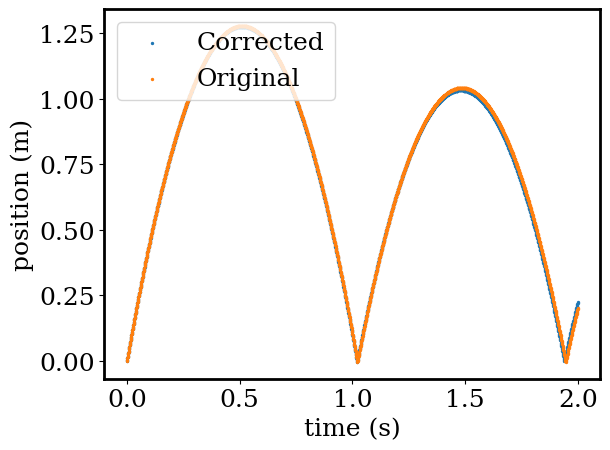

Python code for this plot:
import numpy as np  # for fast numerical computing with python
import matplotlib.pyplot as plt  # visualisation of the results
import matplotlib as mpl

steps = 2000 # time steps
tval = np.empty(steps + 1)  # time values
xval = np.empty(steps + 1)  # position (original) value at each time
vval = np.empty(steps + 1)  # velocity (original) value at each time
xvalcor = np.empty(steps + 1)  # position (corrected) value at each time
vvalcor = np.empty(steps + 1)  # velocity (corrected) value at each time

tfrac = np.empty(steps +1)
vfloor = np.empty(steps +1)

xval[0] = xvalcor[0] = 0.0  # initial height of the ball
vval[0] = vvalcor[0] = 5.0  # initial velocity of the ball

tval[0] = 0.0  # initial time (t=0 initially)
g = 9.8  # gravitational acceleration
dt = 0.001  # size of the time step

for i in range(steps):  # loop over timesteps
    tval[i + 1] = tval[i] + dt
    xval[i + 1] = xval[i] + vval[i] * dt
    vval[i + 1] = vval[i] - g * dt
    vvalcor[i + 1] = vvalcor[i] - g * dt
    xvalcor[i + 1] = xvalcor[i] + ((vvalcor[i + 1] + vvalcor[i]) * dt) * 0.5 #changed to use average velocity between current and last timestep

    if xval[i] < 0:  # Reflect the motion of the ball when it strikes the surface
        vval[i + 1] = -vval[i]*0.9
        xval[i + 1] = 0

    if xvalcor[i+1] < 0:  # corrected reflection off surface
        tfrac[i+1] = xval[i]/(xval[i]+xvalcor[i+1]) # calculate which fraction of the timestep it will take to hit
        # x=0
        vfloor[i] = np.sqrt(xvalcor[i]*2*g+(vvalcor[i])**2) # calculate the velocity it would be travelling at
        # x=0
        vvalcor[i+1] = 0.9*(vfloor[i] - g*dt*(1-tfrac[i+1]))  # calculate the velocity at the end of the timestep
        xvalcor[i+1] = ((vvalcor[i+1]+vfloor[i])/2)*(1-tfrac[i+1])*dt # calculate the position at the end of the
        # timestep
    else:
        tfrac[i] = 0
        vfloor[i] = 0

# save the results to file
f = open("bouncing_ball_results.csv", "w")  # create text file
f.write("xval, vval, vvalcor, xvalcor, tval\n")  # write column names
for i in range(steps + 1):  # write the results to file as text
    f.write("{0}, {1}, {2}, {3}, {4} \n".format(xval[i], vval[i], vvalcor[i], xvalcor[i], tval[i]))

f.close()  # close the file

x_datacor = xvalcor
x_data = xval
t_data = tval
v_data = abs(vval)
v_datacor = abs(vvalcor)

mpl.rcParams['font.family'] = 'Serif'
plt.rcParams['font.size'] = 18
plt.rcParams['axes.linewidth'] = 2
plt.scatter(t_data, x_datacor, s =2, label = "Corrected")  # plot the results in a scatter plot
plt.scatter(t_data, x_data, s =2, label = "Original")
#plt.plot((0,steps*dt), (1,1), linestyle = '-', color='red')
plt.xlabel('time (s)')  # axis labels
plt.ylabel('position (m)')

plt.legend(loc="upper left")



plt.show()  # show plot
